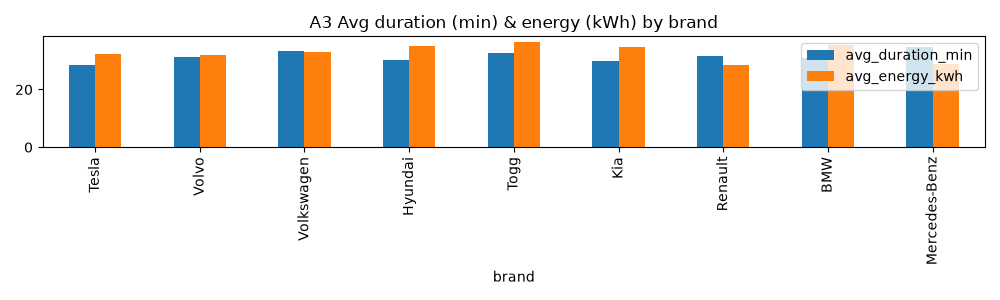

Source data for this figure (header and first rows):
brand, sessions, avg_duration_min, avg_energy_kwh
Tesla, 32407, 28.4, 32.27
Volvo, 11449, 31.4, 32.02
Volkswagen, 6710, 33.4, 32.85
Hyundai, 6067, 30.1, 35.17
Togg, 4486, 32.6, 36.58
Kia, 4406, 29.9, 34.79
Renault, 3755, 31.5, 28.44
BMW, 3722, 31.0, 35.53
Mercedes-Benz, 2947, 34.8, 28.74
